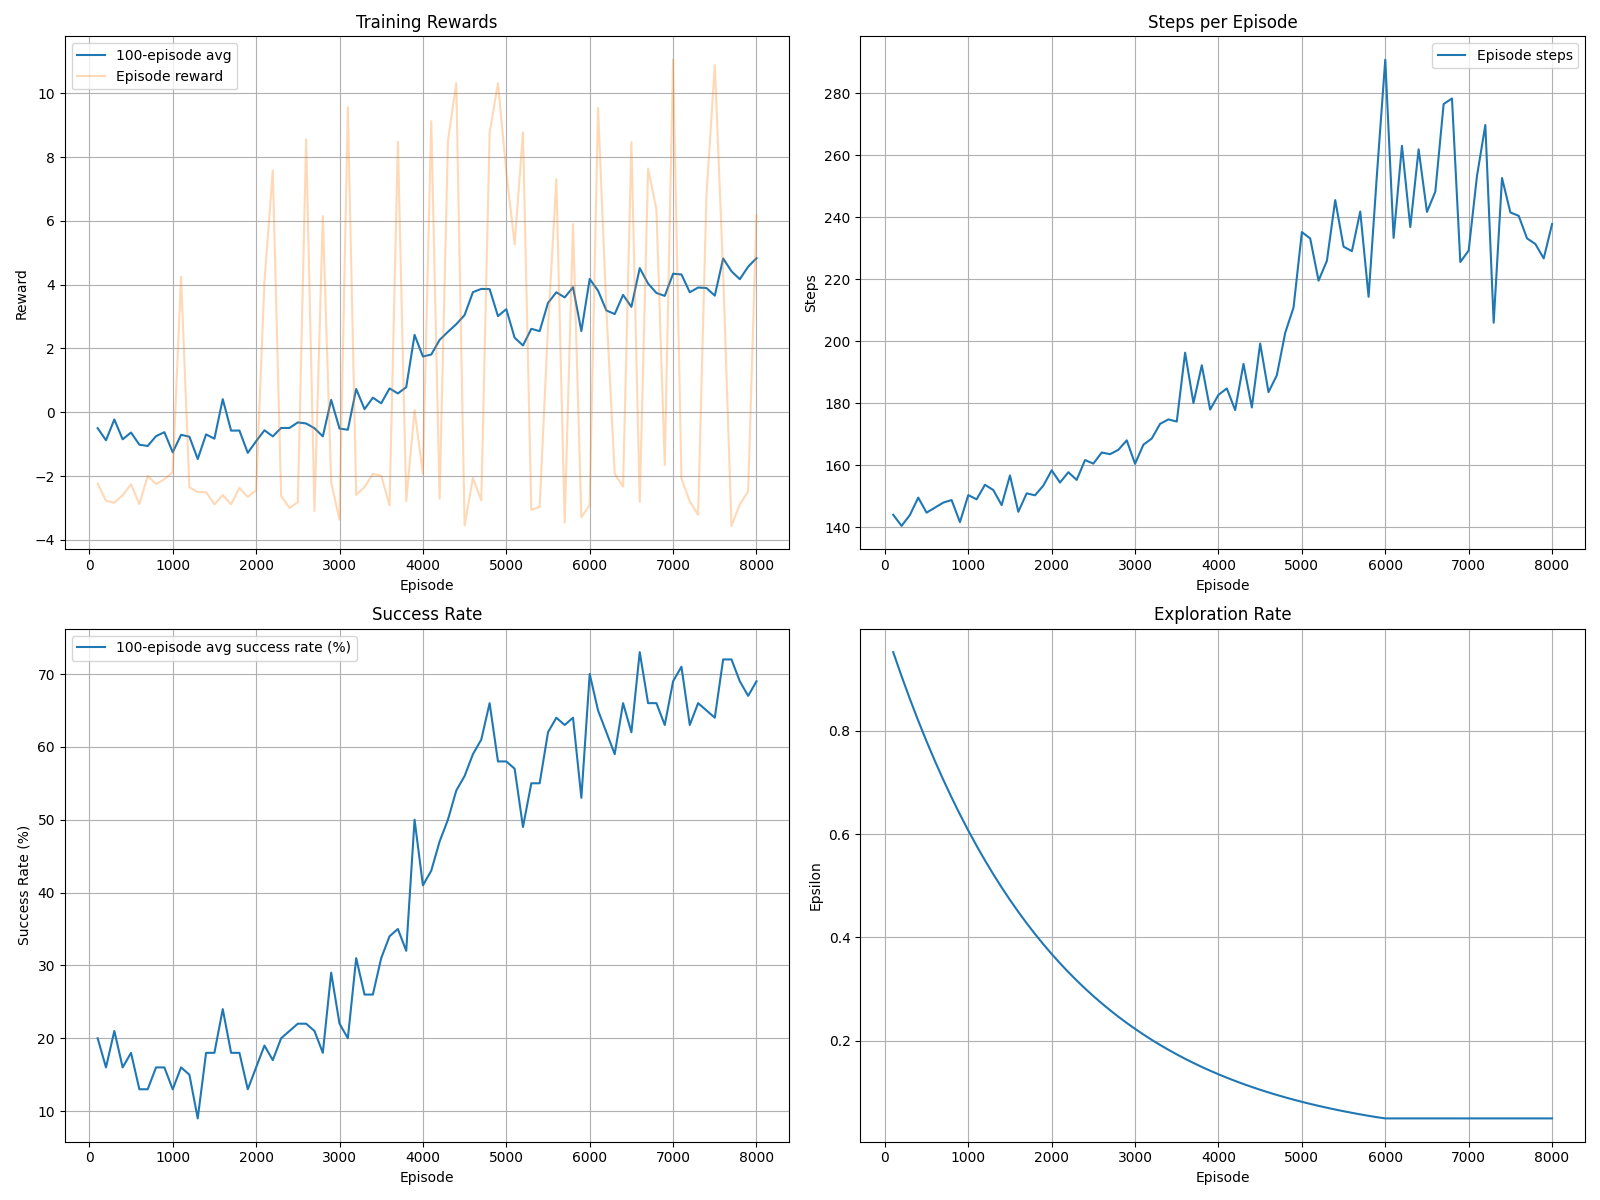

Data behind this chart, as committed beside it:
episode, reward, steps, avg10, avg100, avg100success, epsilon, time_elapsed, real_time_elapsed, timestamp
100, -2.238, 144, -1.036, -0.4999, 20.0, 0.9517, 0.008058, 0.0, 2025-04-10 16:09:50.396844
200, -2.777, 140.4, 0.2224, -0.8791, 16.0, 0.9053, 0.002701, 0.0, 2025-04-10 16:09:50.785202
300, -2.838, 143.9, -0.7763, -0.2265, 21.0, 0.8611, 0.002825, 0.0, 2025-04-10 16:09:51.163410
400, -2.605, 149.5, -1.384, -0.8493, 16.0, 0.8191, 0.006783, 0.0, 2025-04-10 16:09:51.576168
500, -2.26, 144.7, -1.591, -0.6358, 18.0, 0.7791, 0.003276, 0.0, 2025-04-10 16:09:51.978094
600, -2.879, 146.3, -0.2363, -1.017, 13.0, 0.7411, 0.005583, 0.0, 2025-04-10 16:09:52.402303
700, -1.995, 147.9, -0.6093, -1.058, 13.0, 0.705, 0.00265, 0.0, 2025-04-10 16:09:52.832802
800, -2.251, 148.7, -0.1568, -0.7497, 16.0, 0.6706, 0.007354, 0.0, 2025-04-10 16:09:53.297806
900, -2.101, 141.6, -2.354, -0.6255, 16.0, 0.6379, 0.00274, 0.0, 2025-04-10 16:09:53.721730
1000, -1.882, 150.3, 0.3127, -1.257, 13.0, 0.6068, 0.004085, 0.0, 2025-04-10 16:09:54.218070
1100, 4.256, 149, 0.1361, -0.7082, 16.0, 0.5772, 0.00545, 0.0, 2025-04-10 16:09:54.702514
1200, -2.353, 153.7, -2.166, -0.7668, 15.0, 0.549, 0.002074, 0.0, 2025-04-10 16:09:55.182843
1300, -2.503, 152, -0.08488, -1.467, 9.0, 0.5222, 0.006225, 0.0, 2025-04-10 16:09:55.679476
1400, -2.507, 147.1, 1.804, -0.6953, 18.0, 0.4967, 0.005049, 0.0, 2025-04-10 16:09:56.191882
1500, -2.888, 156.7, -2.326, -0.8292, 18.0, 0.4725, 0.003976, 0.0, 2025-04-10 16:09:56.768551
1600, -2.595, 144.9, -0.1936, 0.4101, 24.0, 0.4495, 0.01045, 0.0, 2025-04-10 16:09:57.254574
1700, -2.888, 150.9, -2.334, -0.5762, 18.0, 0.4275, 0.01095, 0.0, 2025-04-10 16:09:57.835647
1800, -2.37, 150.3, -0.09911, -0.5739, 18.0, 0.4067, 0.005814, 0.0, 2025-04-10 16:09:58.418686
1900, -2.659, 153.4, -1.525, -1.274, 13.0, 0.3868, 0.005078, 0.0, 2025-04-10 16:09:58.973401
2000, -2.449, 158.3, -2.589, -0.9089, 16.0, 0.368, 0.006305, 0.0, 2025-04-10 16:09:59.569681
2100, 4.096, 154.4, -1.928, -0.5655, 19.0, 0.35, 0.005972, 0.0, 2025-04-10 16:10:00.166581
2200, 7.589, 157.7, 0.5089, -0.7578, 17.0, 0.3329, 0.001802, 0.0, 2025-04-10 16:10:00.766077
2300, -2.624, 155.2, -1.058, -0.4922, 20.0, 0.3167, 0.003783, 0.0, 2025-04-10 16:10:01.362927
2400, -3.002, 161.6, -0.4928, -0.493, 21.0, 0.3013, 0.007244, 0.0, 2025-04-10 16:10:02.078373
2500, -2.819, 160.5, -1.186, -0.3191, 22.0, 0.2866, 0.00539, 0.0, 2025-04-10 16:10:02.745651
2600, 8.562, 164.1, 1.184, -0.3523, 22.0, 0.2726, 0.003511, 0.0, 2025-04-10 16:10:03.566797
2700, -3.097, 163.5, -2.472, -0.5013, 21.0, 0.2593, 0.01165, 0.0, 2025-04-10 16:10:04.382784
2800, 6.152, 165, -0.9333, -0.7576, 18.0, 0.2466, 0.002525, 0.0, 2025-04-10 16:10:05.242972
2900, -2.192, 168, -0.3959, 0.389, 29, 0.2346, 0.003286, 0.0, 2025-04-10 16:10:06.069423
3000, -3.374, 160.4, 0.966, -0.5119, 22.0, 0.2232, 0.03913, 0.0, 2025-04-10 16:10:06.912414
3100, 9.565, 166.6, 0.9099, -0.5489, 20.0, 0.2123, 0.002311, 0.0, 2025-04-10 16:10:07.808646
3200, -2.592, 168.6, 0.104, 0.7304, 31.0, 0.2019, 0.01693, 0.0, 2025-04-10 16:10:08.798597
3300, -2.345, 173.3, 0.7601, 0.09781, 26.0, 0.1921, 0.01943, 0.0, 2025-04-10 16:10:09.794090
3400, -1.936, 174.8, 1.316, 0.4578, 26.0, 0.1827, 0.002878, 0.0, 2025-04-10 16:10:10.847127
3500, -1.987, 174.1, 2.21, 0.2815, 31.0, 0.1738, 0.008837, 0.0, 2025-04-10 16:10:11.858127
3600, -2.92, 196.3, 1.231, 0.7472, 34.0, 0.1653, 0.02212, 0.0, 2025-04-10 16:10:13.346711
3700, 8.491, 180.1, 3.91, 0.5902, 35.0, 0.1572, 0.02787, 0.0, 2025-04-10 16:10:14.426534
3800, -2.791, 192.2, 2.341, 0.7856, 32.0, 0.1496, 0.004895, 0.0, 2025-04-10 16:10:15.707205
3900, 0.06862, 177.9, 1.463, 2.427, 50.0, 0.1423, 0.0362, 0.0, 2025-04-10 16:10:16.950442
4000, -1.936, 182.7, 1.609, 1.749, 41.0, 0.1353, 0.005778, 0.0, 2025-04-10 16:10:18.214343
4100, 9.132, 184.8, 1.852, 1.811, 43.0, 0.1287, 0.01168, 0.0, 2025-04-10 16:10:19.507572
4200, -2.716, 177.8, 1.948, 2.269, 47.0, 0.1225, 0.01506, 0.0, 2025-04-10 16:10:20.683773
4300, 8.505, 192.7, 2.854, 2.523, 50.0, 0.1165, 0.01086, 0.0, 2025-04-10 16:10:22.096049
4400, 10.32, 178.6, 2.323, 2.762, 54.0, 0.1108, 0.01799, 0.0, 2025-04-10 16:10:23.390610
4500, -3.554, 199.2, 1.969, 3.051, 56, 0.1054, 0.07709, 0.0, 2025-04-10 16:10:25.073323
4600, -2.061, 183.6, 1.821, 3.768, 59.0, 0.1003, 0.004906, 0.0, 2025-04-10 16:10:26.419556
4700, -2.766, 189, 3.345, 3.869, 61.0, 0.09536, 0.007496, 0.0, 2025-04-10 16:10:27.897884
4800, 8.767, 202.7, 5.677, 3.863, 66.0, 0.09071, 0.01471, 0.0, 2025-04-10 16:10:29.619858
4900, 10.32, 210.9, 1.779, 3.016, 58, 0.08628, 0.0281, 0.0, 2025-04-10 16:10:31.500910
5000, 7.537, 235.2, 0.4655, 3.233, 58, 0.08207, 0.0346, 0.0, 2025-04-10 16:10:33.860613
5100, 5.27, 233.2, 0.3485, 2.337, 57, 0.07807, 0.03015, 0.0, 2025-04-10 16:10:36.197136
5200, 8.78, 219.6, 3.333, 2.096, 49.0, 0.07426, 0.03256, 0.0, 2025-04-10 16:10:38.329867
5300, -3.06, 225.9, 2.156, 2.618, 55, 0.07064, 0.01591, 0.0, 2025-04-10 16:10:40.552748
5400, -2.971, 245.6, 2.905, 2.544, 55, 0.06719, 0.01019, 0.0, 2025-04-10 16:10:43.119951
5500, 2.673, 230.5, -0.6673, 3.429, 62.0, 0.06392, 0.05473, 0.0, 2025-04-10 16:10:45.438920
5600, 7.307, 229.1, 5.402, 3.764, 64.0, 0.0608, 0.02737, 0.0, 2025-04-10 16:10:47.786222
5700, -3.459, 241.9, 1.153, 3.603, 63.0, 0.05783, 0.02896, 0.0, 2025-04-10 16:10:50.415720
5800, 5.905, 214.3, 4.332, 3.921, 64.0, 0.05501, 0.02065, 0.0, 2025-04-10 16:10:52.513411
5900, -3.292, 253.8, 1.359, 2.546, 53.0, 0.05233, 0.03523, 0.0, 2025-04-10 16:10:55.441568
6000, -2.914, 290.9, 3.21, 4.18, 70.0, 0.05, 0.0121, 0.0, 2025-04-10 16:10:59.063009
... 20 more rows
